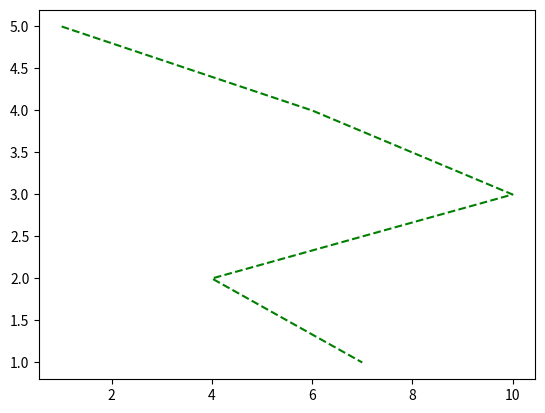

This chart was generated by the following Python code:
from matplotlib import pyplot as plt 
x=[1,6,10,4,7]
y=[5,4,3,2,1]
plt.plot(x,y,'--',color='g')
plt.show()
